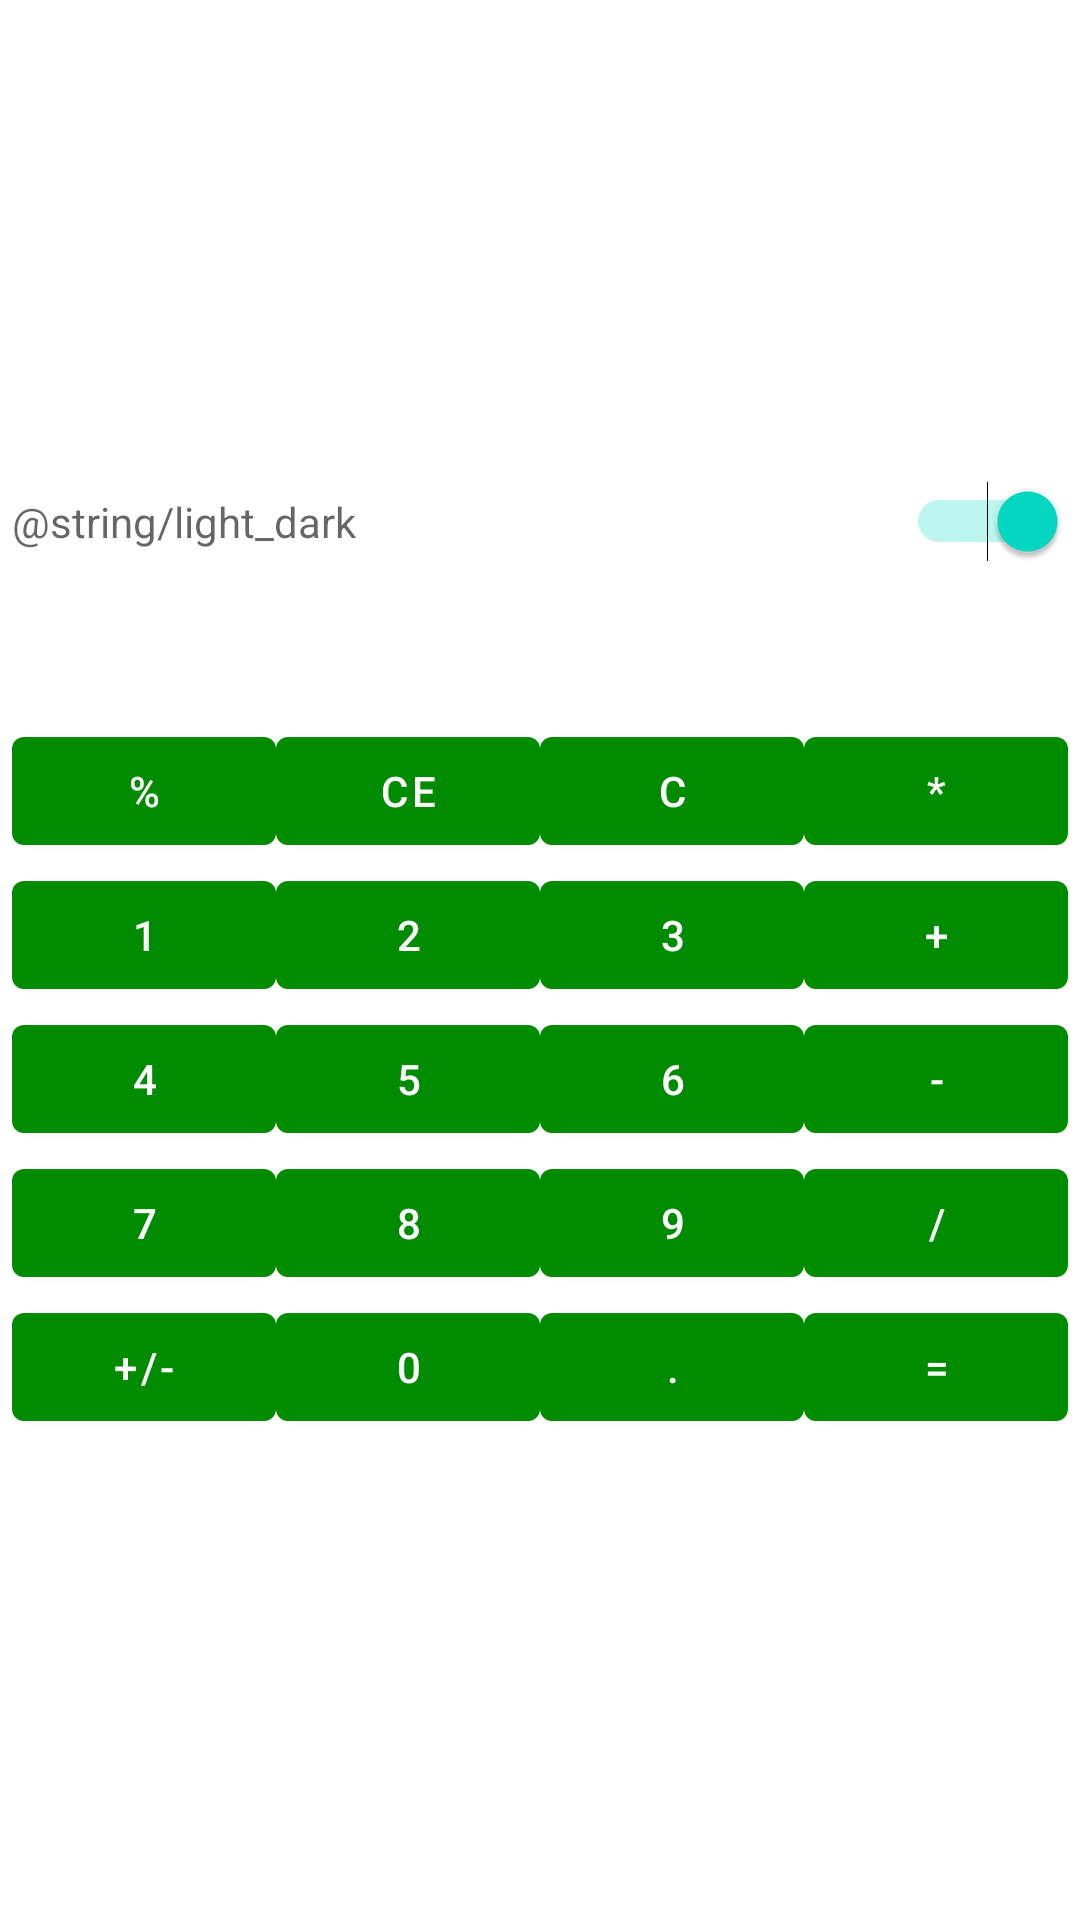

Layout XML and referenced resources for this Android screen:
<!-- AndroidManifest.xml: application theme Theme.ProjectCalc -->
<!-- res/layout/activity_main.xml -->
<?xml version="1.0" encoding="utf-8"?>
<TableLayout xmlns:android="http://schemas.android.com/apk/res/android"
    xmlns:tools="http://schemas.android.com/tools"
    android:layout_width="match_parent"
    android:layout_height="match_parent"
    android:gravity="center_vertical"
    android:orientation="horizontal"
    android:theme="@style/TableStyle">

    <TableRow>

        <Switch
            android:id="@+id/switchDN"
            android:layout_width="wrap_content"
            android:layout_height="wrap_content"
            android:layout_span="4"
            android:checked="true"
            android:hint="@string/light_dark"
            tools:ignore="UseSwitchCompatOrMaterialXml" />
    </TableRow>

    <TableRow>

        <TextView
            android:id="@+id/monitorTextView"
            style="@style/Widget.AppCompat.TextView.SpinnerItem"
            android:layout_width="match_parent"
            android:layout_height="match_parent"
            android:layout_span="4"
            android:background="@android:drawable/editbox_background"
            android:backgroundTint="@color/material_on_primary_disabled"
            android:fontFamily="sans-serif-black"
            android:textAlignment="textEnd"
            android:textSize="@dimen/view_text"
            tools:text="0.0" />
    </TableRow>

    <TableRow
        android:layout_width="match_parent"
        android:layout_height="match_parent">

        <com.google.android.material.button.MaterialButton
            android:id="@+id/button_proc"
            android:text="@string/proc" />

        <com.google.android.material.button.MaterialButton
            android:id="@+id/button_ce"
            android:text="@string/ce" />

        <com.google.android.material.button.MaterialButton
            android:id="@+id/button_c"
            android:text="@string/c" />

        <com.google.android.material.button.MaterialButton
            android:id="@+id/button_umn"
            android:text="@string/umn" />
    </TableRow>

    <TableRow>

        <com.google.android.material.button.MaterialButton
            android:id="@+id/button_1"
            android:text="@string/_1" />

        <com.google.android.material.button.MaterialButton
            android:id="@+id/button_2"
            android:text="@string/_2" />

        <com.google.android.material.button.MaterialButton
            android:id="@+id/button_3"
            android:text="@string/_3" />

        <com.google.android.material.button.MaterialButton
            android:id="@+id/button_plus"
            android:text="@string/plus" />
    </TableRow>

    <TableRow>

        <com.google.android.material.button.MaterialButton
            android:id="@+id/button_4"
            android:text="@string/_4" />

        <com.google.android.material.button.MaterialButton
            android:id="@+id/button_5"
            android:text="@string/_5" />

        <com.google.android.material.button.MaterialButton
            android:id="@+id/button_6"
            android:text="@string/_6" />

        <com.google.android.material.button.MaterialButton
            android:id="@+id/button_minus"
            android:text="@string/minus" />
    </TableRow>

    <TableRow>

        <com.google.android.material.button.MaterialButton
            android:id="@+id/button_7"
            android:text="@string/_7" />

        <com.google.android.material.button.MaterialButton
            android:id="@+id/button_8"
            android:text="@string/_8" />

        <com.google.android.material.button.MaterialButton
            android:id="@+id/button_9"
            android:text="@string/_9" />

        <com.google.android.material.button.MaterialButton
            android:id="@+id/button_div"
            android:text="@string/rd" />
    </TableRow>

    <TableRow>

        <com.google.android.material.button.MaterialButton
            android:id="@+id/button_pm"
            android:text="@string/_pm" />

        <com.google.android.material.button.MaterialButton
            android:id="@+id/button_0"
            android:text="@string/_0" />

        <com.google.android.material.button.MaterialButton
            android:id="@+id/button_point"
            android:text="@string/_point" />

        <com.google.android.material.button.MaterialButton
            android:id="@+id/button_rav"
            android:text="@string/rv" />
    </TableRow>

</TableLayout>
<!-- resources referenced by this layout -->
<resources>
  <dimen name="view_text">30sp</dimen>
  <string name="_0">0</string>
  <string name="_1">1</string>
  <string name="_2">2</string>
  <string name="_3">3</string>
  <string name="_4">4</string>
  <string name="_5">5</string>
  <string name="_6">6</string>
  <string name="_7">7</string>
  <string name="_8">8</string>
  <string name="_9">9</string>
  <string name="_pm">+/-</string>
  <string name="_point">.</string>
  <string name="c">C</string>
  <string name="ce">CE</string>
  <string name="minus">-</string>
  <string name="plus">+</string>
  <string name="proc">%</string>
  <string name="rd">/</string>
  <string name="rv">=</string>
  <string name="umn">*</string>
  <style name="TableStyle">
          <item name="android:layout_width">match_parent</item>
          <item name="android:layout_height">match_parent</item>
  
          <item name="android:gravity">center</item>
      </style>
  <style name="Theme.ProjectCalc" parent="Theme.MaterialComponents.DayNight.DarkActionBar">
          
          <item name="colorPrimary">@color/primary</item>
          <item name="colorPrimaryVariant">@color/primary_variant</item>
          <item name="colorOnPrimary">@color/white</item>
          
          <item name="colorSecondary">@color/teal_200</item>
          <item name="colorSecondaryVariant">@color/teal_700</item>
          <item name="colorOnSecondary">@color/black</item>
          
          <item name="android:statusBarColor" tools:targetApi="l">?attr/colorPrimaryVariant</item>
          
      </style>
  <color name="primary">#FF008b00</color>
  <color name="primary_variant">#FF09af00</color>
  <color name="white">#FFFFFFFF</color>
  <color name="teal_200">#FF03DAC5</color>
  <color name="teal_700">#FF018786</color>
  <color name="black">#FF000000</color>
</resources>
